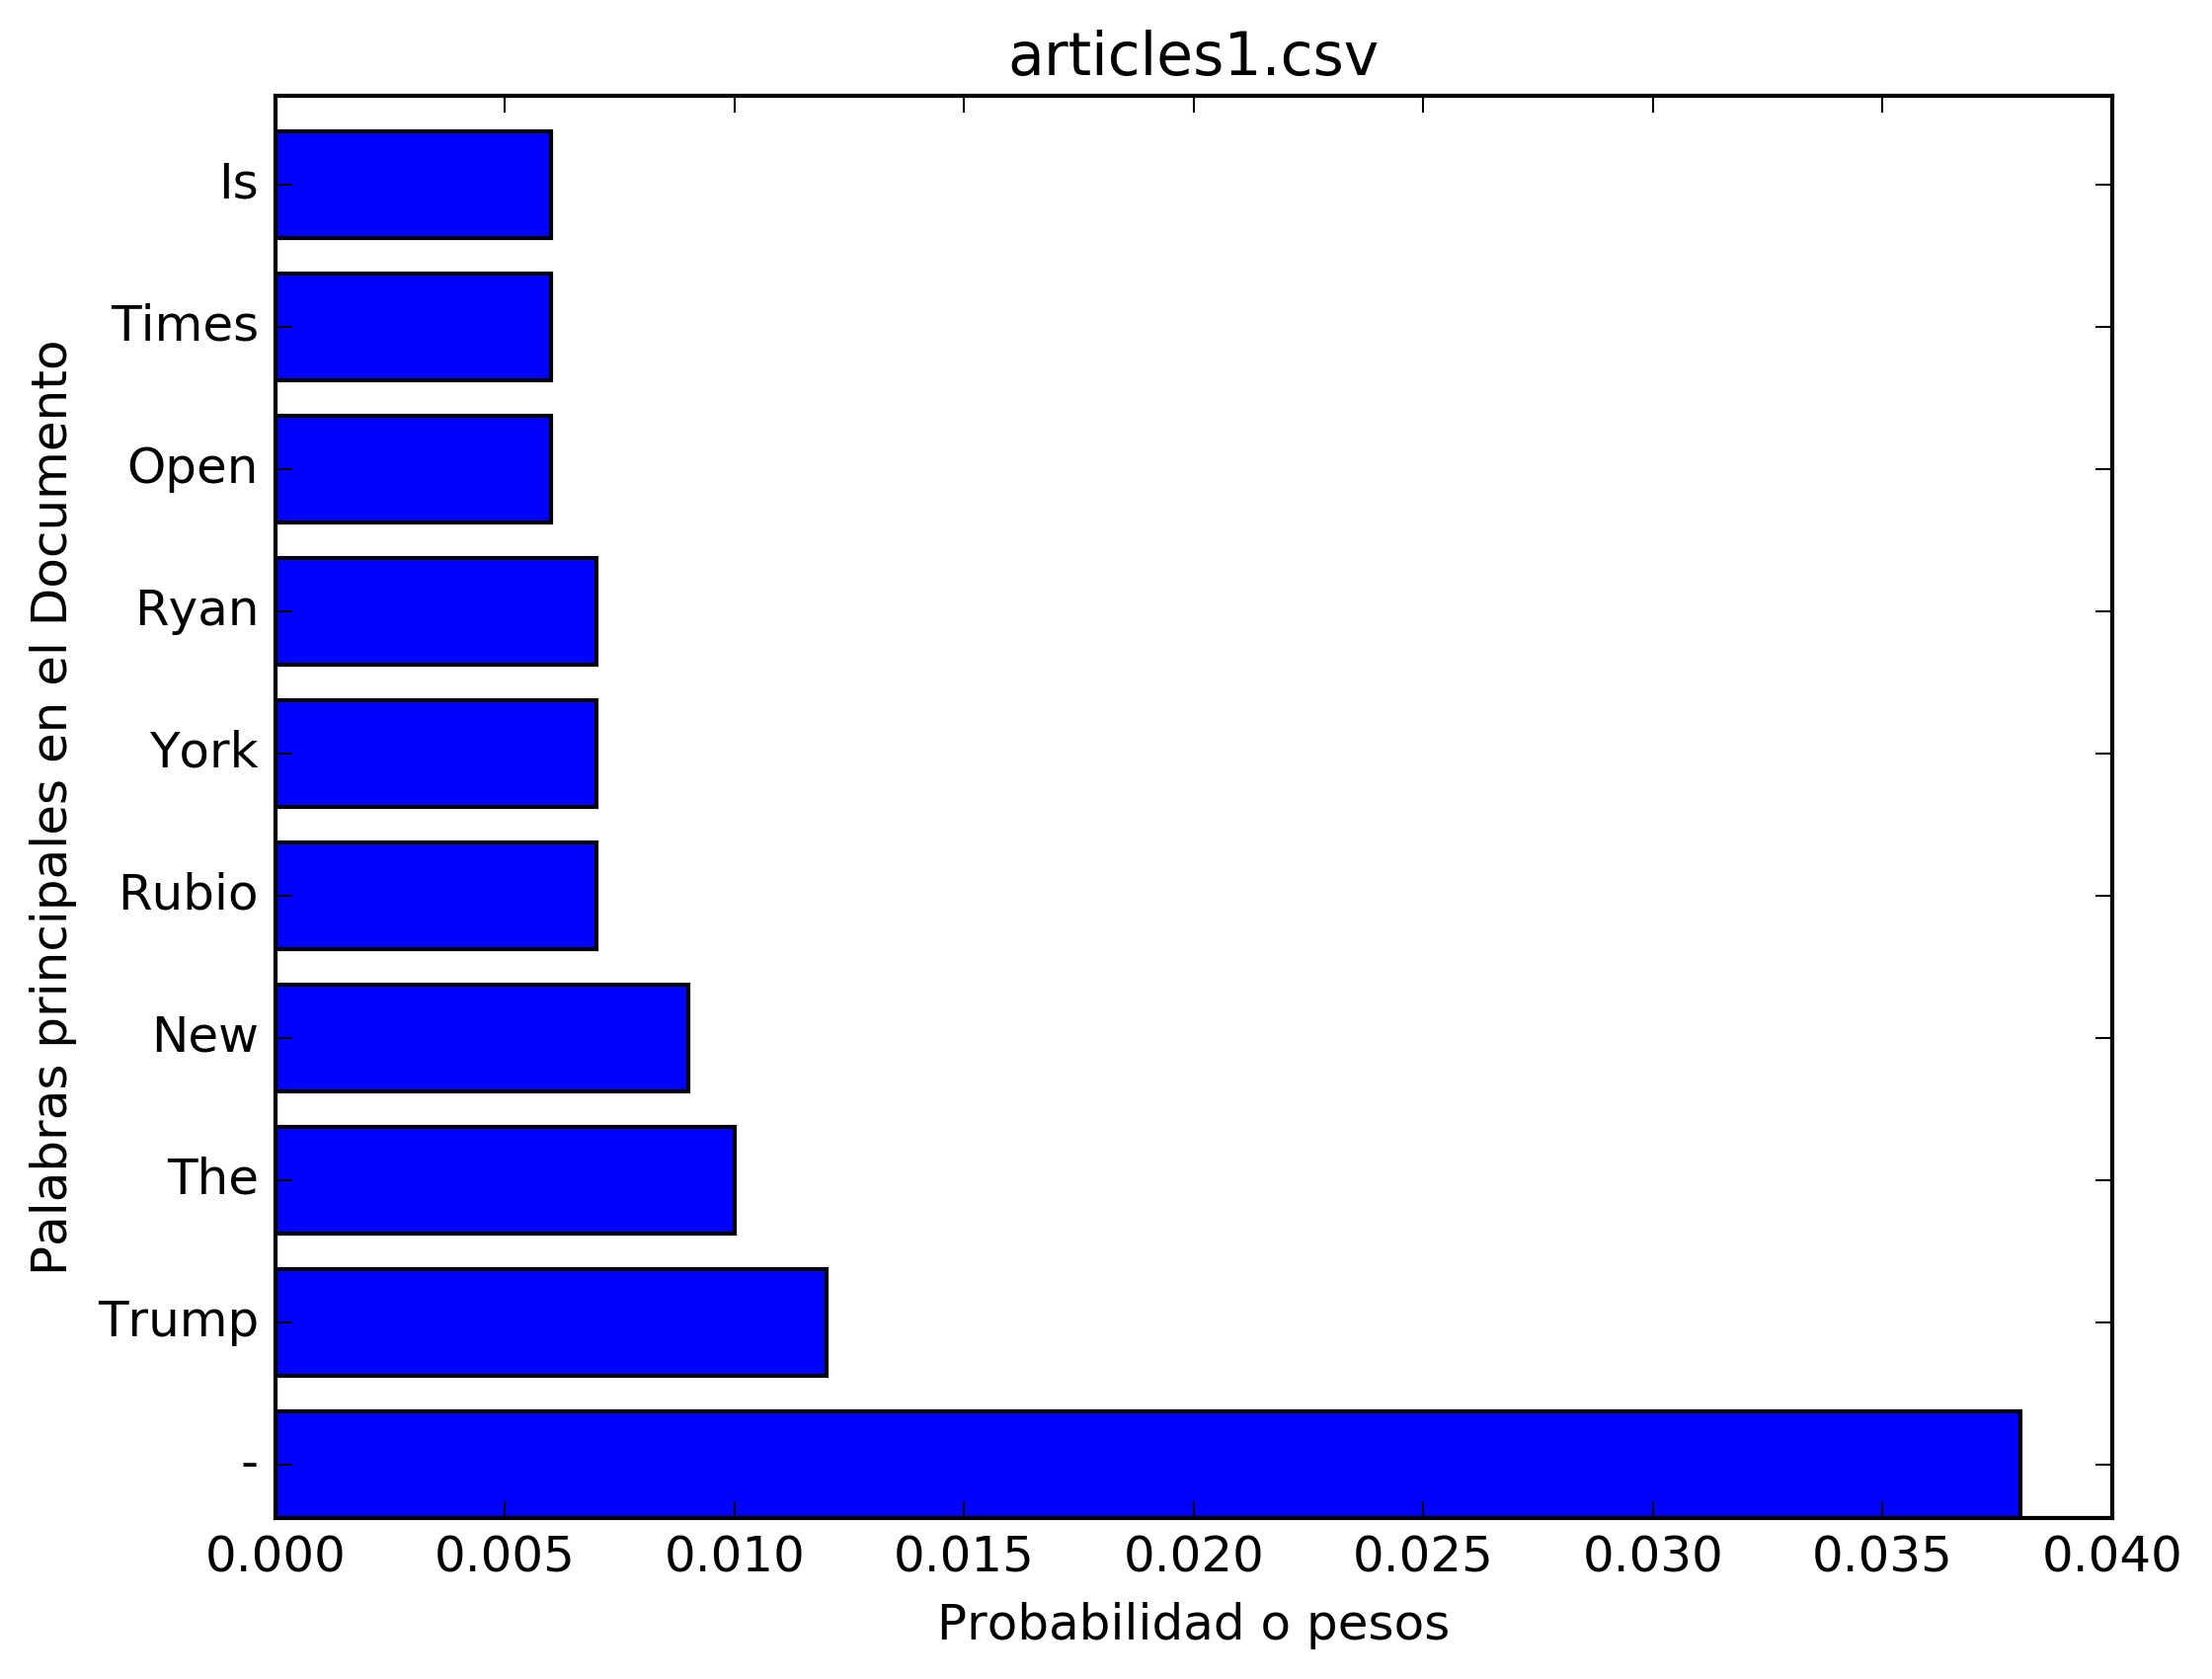

The data file committed next to this chart (first rows):
probability, word
0.038, -
0.012, Trump
0.010, The
0.009, New
0.007, Rubio
0.007, York
0.007, Ryan
0.006, Open
0.006, Times
0.006, Is
